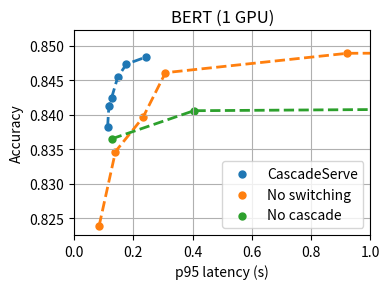

Here is the Python script that generated this plot:
import matplotlib.pyplot as plt


def unsim_twitter_1gpu():
    """
    The logs are in the acc_815 dirs in utils and baselines/cocktail.
    The dynamic batching are utils/acc_815/*mini.log, the MS are utils/acc_815/*ms.log.
    Mean QPS: 16'800, max QPS: 80'000, scaling factor 1000
    :return:
    """
    # CascadeServe.
    # 03-12-runs/sf95_n1_qpsmul0.9_maxbs0.log
    # 03-14-runs/sf95_n1_qpsmul1.0_maxbs0_ql4_p0.1_acc84.log
    # 03-13-runs/sf95_n1_qpsmul1.2_maxbs0_ql8_p0.15.log
    # 03-12-runs/sf95_n1_qpsmul1.0_maxbs0_ql8_p01.log
    # # 03-13-runs/sf95_n1_qpsmul0.8_maxbs0_ql8_p0.05.log
    # # 03-13-runs/sf95_n1_qpsmul0.7_maxbs0_ql1_p0.1.log
    # utils/03-13-runs/sf95_n1_qpsmul0.8_maxbs0_ql0_p0.05.log
    our_acc = [0.8382048591068899, 0.8412347169019257, 0.8424599884556856, 0.8454919452169807, 0.8473642231201134, 0.8483963897780343] #0.8482095817809728, 0.849431980211196]
    our_lat = [0.1128225326538086, 0.11727619171142578, 0.12631845474243164, 0.14724469184875488,  0.17662906646728516, 0.24292612075805664] #0.22243094444274902, 10.148216247558594]

    # No Cascades.
    # ablation/sf95_n1_qpsmul7_maxbs0_ql8_p0.1_gr0_singlemodel.log
    # ablation/sf95_n1_qpsmul2_maxbs0_ql8_p0.1_gr0_singlemodel.log
    # ablation/sf95_n1_qpsmul1_maxbs0_ql8_p0.1_gr0_singlemodel.log
    # ablation/sf95_n1_qpsmul0.5_maxbs0_ql8_p0.1_gr0_singlemodel.log
    singlemodel_acc = [0.8365324267782427, 0.840606601248885, 0.8421429542673254, 0.8461418550272798]
    singlemodel_lat = [0.1270890235900879, 0.4041767120361328, 5.849385023117065, 11.928298234939575]

    # No switching.
    # ablation/sf95_n1_qpsmul1_maxbs0_ql8_p0.1_gr6500_statcasc.log
    # ablation/sf95_n1_qpsmul1_maxbs0_ql8_p0.1_gr4500_statcasc.log
    # ablation/sf95_n1_qpsmul1_maxbs0_ql8_p0.1_gr4000_statcasc.log
    # ablation/sf95_n1_qpsmul1_maxbs0_ql8_p0.1_gr3000_statcasc.log
    # ablation/sf95_n1_qpsmul1_maxbs0_ql8_p0.1_gr2000_statcasc.log
    # ablation/sf95_n1_qpsmul1_maxbs0_ql8_p0.1_gr1000_statcasc.log
    statcasc_acc = [0.8239339875111508, 0.8346833184656557, 0.8396300571968306, 0.8461216350947158, 0.8489352993650627, 0.8509152467019485]
    statcasc_lat = [0.08440613746643066, 0.13952422142028809, 0.23229551315307617, 0.3082563877105713, 0.9223766326904297, 16.41694450378418]

    # No cascade, no switching.
    # utils/acc_815/sf1000_n1_qpsmul1_maxbs3000_ql8_p0.1_mini.log
    # utils/acc_815/sf1000_n2_qpsmul1_maxbs0_ql8_p0.1_mini.log
    # 03-17-runs/sf130_n1_qpsmul1.6_maxbs0_ql8_p0.1_medium.log
    # 03-12-runs/base_3gpu_sf95_maxbs0.
    static_acc = [0.8367901234567902, 0.848622278672349]
    static_lat = [0.07129120826721191, 20] # The 20 is not measured (cut off in graph)

    # For plotting
    title = "BERT (1 GPU)"

    # Set limits to plot so 6s baseline latency is cut off.
    # plt.xticks(np.arange(0.1, 0.7, 0.1))
    plt.xlim([0.0, 1.0])

    return our_lat, our_acc, statcasc_lat, statcasc_acc, singlemodel_lat, singlemodel_acc, static_lat, static_acc, title


if __name__ == "__main__":

    plt.figure(figsize=(4,3))

    ours_lat, ours_acc, statcasc_lat, statcasc_acc, singlemodel_lat, singlemodel_acc, static_lat, static_acc, title = unsim_twitter_1gpu()

    accs = [ours_acc, statcasc_acc, singlemodel_acc] #, static_acc]
    lats = [ours_lat, statcasc_lat, singlemodel_lat] #, static_lat]
    labels = ["CascadeServe", "No switching", "No cascade", "No cascades. no switching"]

    for a, g, l in zip(accs, lats, labels):
        plt.scatter(g, a, marker='.', label=l, s=100)
        plt.plot(g, a, linestyle='dashed', linewidth=2)

    plt.legend()

    # plt.xticks(np.arange(1, 4, 1))
    plt.xlabel("p95 latency (s)")
    plt.ylabel("Accuracy")
    plt.title(title)
    plt.grid()
    plt.tight_layout()
    plt.show()
